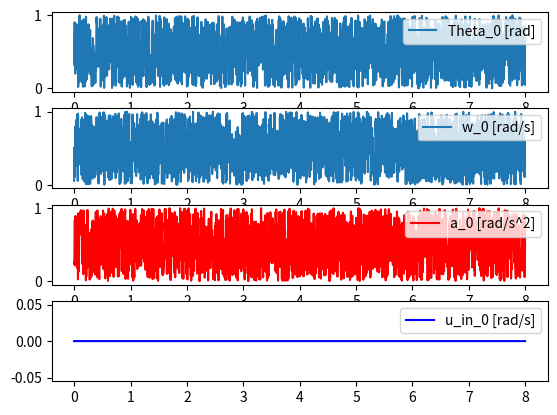
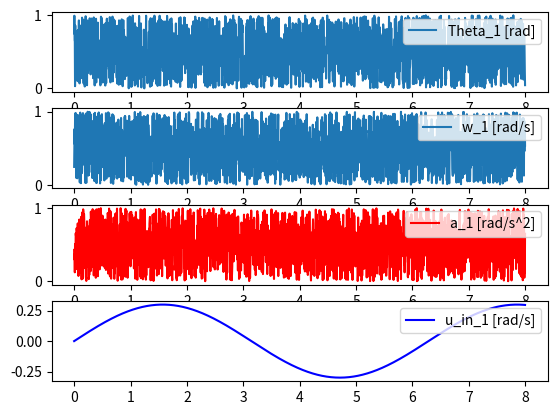
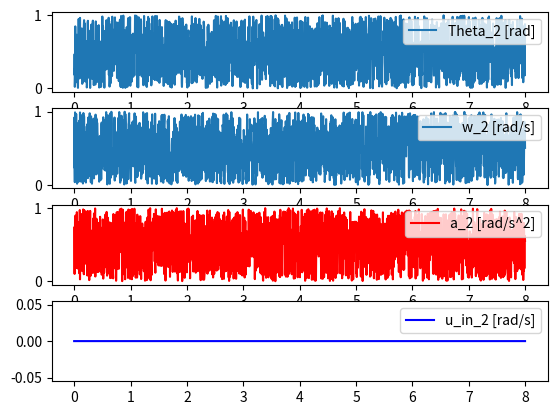
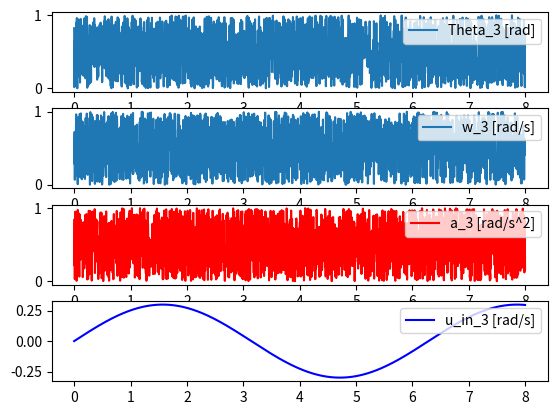
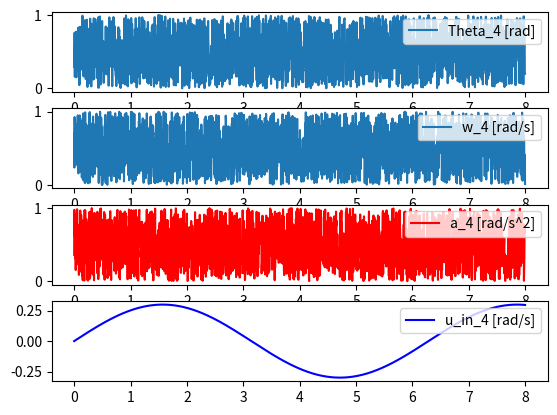
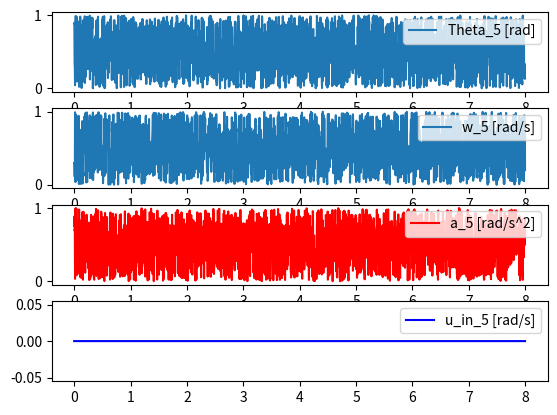
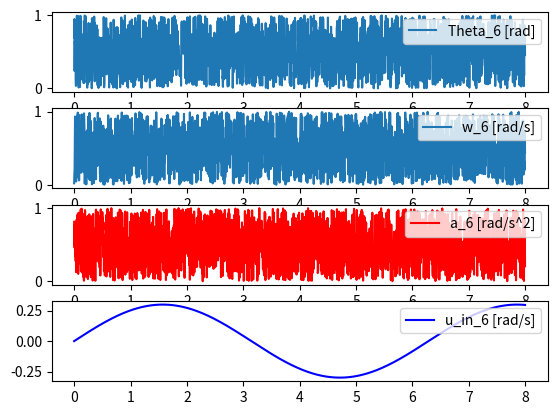

Here is the Python script that generated these plots, in order:
import numpy as np
# import O8O_apollo as apollo
import matplotlib.pyplot as plt


# List of all joints(motors) for Apollo.
# Their position in the list is the index to communcate through.
joints = [
 "R_SFE", "R_SAA", "R_HR", "R_EB", "R_WR", "R_WFE", "R_WAA",  # Right Arm
 "L_SFE", "L_SAA", "L_HR", "L_EB", "L_WR", "L_WFE", "L_WAA",  # Left Arm
 "B_HN", "B_HT", "B_HR",   "R_EP", "R_ET", "L_EP", "L_ET",    # Head
 "R_FR", "R_RF", "R_MF",   "R_LF",                            # Right Hand
 "L_FR", "L_RF", "L_MF",   "L_LF"                             # Left Hand
]

R_joints = ["R_SFE", "R_SAA", "R_HR", "R_EB", "R_WR", "R_WFE", "R_WAA"]
L_joints = ["L_SFE", "L_SAA", "L_HR", "L_EB", "L_WR", "L_WFE", "L_WAA"]

jointsToIndexDict = {
 "R_SFE": 0, "R_SAA": 1, "R_HR": 2,    "R_EB": 3,  "R_WR": 4,  "R_WFE": 5,  "R_WAA": 6,  # Right Arm
 "L_SFE": 7, "L_SAA": 8, "L_HR": 9,    "L_EB": 10, "L_WR": 11, "L_WFE": 12, "L_WAA": 13, # Left Arm
 "B_HN": 14, "B_HT": 15, "B_HR": 16,   "R_EP": 17, "R_ET": 18, "L_EP": 19,  "L_ET": 20,  # Head
 "R_FR": 21, "R_RF": 22, "R_MF": 23,   "R_LF": 24,                                       # Right Hand
 "L_FR": 25, "L_RF": 26, "L_MF": 27,   "L_LF": 28                                        # Left Hand
}

jointsToUse = ["R_SFE", "R_SAA", "R_HR", "R_EB", "R_WR", "R_WFE", "R_WAA"]


def ref_name_to_index(posture):
    """Transforms {joint_name: joint_posture} to {joint_index: joint_posture}

    Args:
        posture ([dict]): {joint_name: joint_posture}

    Returns:
        [dict]: {joint_index: joint_posture}
    """
    return { jointsToIndexDict[joint]: posture for joint, posture in posture.items()}


def go_to_speed(speeds, nb_iterations, bursting):
    """Move robot to a certain speed-joint configuration.

    Args:
        speeds ([dict]): the joint configuration
        nb_iterations ([int]): number of iteration this movement should take(in how many tics)
        bursting ([bool]):
    """
    # [redacted]
    # SL current iteration
    observation = apollo.pulse()
    current_iteration = observation.get_iteration()
    target_iteration = current_iteration + nb_iterations

    # creating command stacks
    for joint, speed in speeds.iteritems():
        apollo.add_speed_command(joint, speed, target_iteration, True)

    # sending stack to robot and waiting for the desired number of iterations
    if not bursting:  # if blocking:
        observation = apollo.iteration_sync(target_iteration)  # waits until the queue of commmands has been executed
    else:
        observation = apollo.burst(nb_iterations)
    return observation


def go_to_posture(posture, nb_iterations, bursting):
    """Move robot to a certain joint configuration.

    Args:
        posture ([dict]): the joint configuration
        nb_iterations ([int]): number of iteration this movement should take(in how many tics)
        bursting ([bool]):
    """
    # SL current iteration
    observation = apollo.pulse()
    current_iteration = observation.get_iteration()
    target_iteration = current_iteration + nb_iterations

    # creating command stacks
    for joint, position in posture.iteritems():
        apollo.add_position_command(joint, position, target_iteration, False)

    # sending stack to robot and waiting for the desired number of iterations
    if not bursting:  # if blocking:
        observation = apollo.iteration_sync(target_iteration)  # waits until the queue of commmands has been executed
    else:
        observation = apollo.burst(nb_iterations)
    return observation


class MyApollo:
    def __init__(self, r_arm=True):
        if r_arm:
            self.joints_list = R_joints
        else:
            self.joints_list = L_joints

    def obs_to_numpy(self, obs):
        """Transform a O8O observation to a numpy matrix

        Args:
            obs ([type]): O8O observation

        Returns:
            [type]: a [10, 3] numpy array
        """
        # first for loop traverses the joints, second one the angle, ang_vel, ang_acc of the end effector!!!
        obs = obs.get_observed_states()

        obs_np = np.zeros((len(self.joints_list), 3))
        for joint in self.joints_list:
            i = jointsToIndexDict[joint]
            for k in range(3):
                obs_np[i][k] = obs.get(i).get()[k]
        return obs_np

    def apollo_run_one_iteration(self, dt, T, u, x0=None, repetitions=1, it=0):
        """ Runs the system for the time interval 0->T

        Args:
            dt ([double]): timestep
            T ([double]): approximate time required for the iteration
            x0 ([list]): home_state(if set the robot has to first go there before runing the inputs)
            u ([np.array(double)]): inputs of the shape [N_steps, 7(n_joints)]
            repetitions (int, optional): Nr of times to repeat the given input trajectory.

        Returns:
            [type]: x_b, u_b, x_p, u_p, dP_N_vec, gN_vec, u_vec of shape [1, N]
        """
        assert abs(T-len(u)*dt) <= dt, "Input signal is of length {} instead of length {}".format(len(u)*dt ,T)

        N0 = len(u)
        u = np.squeeze(np.tile(u, [repetitions, 1]))

        if x0 is not None:
            self.go_to_speed_array([0.0, 0.0], 2000, False)

        # Vectors to collect the history of the system states
        N = N0 * repetitions + 1
        n_joints = 7
        thetas_s = np.zeros((N, n_joints));  # x_b[0] = x0
        vel_s = np.zeros((N,n_joints))
        acc_s = np.zeros((N,n_joints))
        dP_N_vec = np.zeros_like(x_s)  # TODO: hand torque sensor

        # Action Loop
        # dt = 0.004
        delta_it = int(1000*dt)
        for i in range(N-1):
            # one step simulation
            obs_np = self.go_to_speed_array(u[i], delta_it, False)
            # collect state of the system
            thetas_s[i+1] = obs_np[:,0]
            vel_s[i+1] = obs_np[:,1]
            acc_s[i+1] = obs_np[:,2]
            # collect helpers
            dP_N_vec[i+1] = 0
        if x0 is not None:
            return thetas_s, vel_s, acc_s, dP_N_vec
        else:
            return thetas_s[1:], vel_s[1:], acc_s[1:],dP_N_vec[1:]

    def go_to_speed_array(self, speeds, nb_iterations, bursting):
        """Move right arm to a certain joint configuration and reset pinocchio jointstates.

        Args:
            speeds ([array]): [7x1] the joint configuration as array
            nb_iterations ([int]): number of iteration this movement should take(in how many tics)
            bursting ([bool]):
        """
        speeds_dict = {self.joints_list[i]: p for i, p in enumerate(speeds)}
        speeds_dict = ref_name_to_index(speeds_dict)
        observation = go_to_speed(speeds_dict, nb_iterations, bursting)
        obs_np = self.obs_to_numpy(observation)
        return obs_np

    def go_to_posture_array(self, posture, nb_iterations, bursting):
        """Move right arm to a certain joint configuration and reset pinocchio jointstates.

        Args:
            posture ([array]): [7x1] the joint configuration as array
            nb_iterations ([int]): number of iteration this movement should take(in how many tics)
            bursting ([bool]):
        """
        posture_dict = {self.joints_list[i]: p for i, p in enumerate(posture)}
        posture_dict = ref_name_to_index(posture_dict)
        observation = go_to_posture(posture_dict, nb_iterations, bursting)
        obs_np = self.obs_to_numpy(observation)
        return obs_np


def plot_simulation(dt, u, thetas_s, vel_s, acc_s, dP_N_vec=None, thetas_s_des=None, title=None, vertical_lines=None, horizontal_lines=None):
  # Everything are column vectors
  for i in range(thetas_s.shape[1]):
    fig, axs = plt.subplots(4, 1)
    timesteps = np.arange(u.shape[0]) * dt
    axs[0].plot(timesteps, thetas_s[:,i], label='Theta_{} [rad]'.format(i))
    if horizontal_lines is not None:
        for pos, label in horizontal_lines.items():
            axs[0].axhline(pos, linestyle='--', color='brown')  # , label=label
    if thetas_s_des is not None:
        axs[0].plot(timesteps, thetas_s_des, color='green', linestyle='dashed', label='Desired')
    axs[1].plot(timesteps, vel_s[:,i], label='w_{} [rad/s]'.format(i))
    axs[2].plot(timesteps, acc_s[:,i], 'r', label='a_{} [rad/s^2]'.format(i))
    if dP_N_vec is not None:
        axs[2].plot(timesteps, dP_N_vec[:,i], label='dP_N')
    axs[3].plot(timesteps, u[:,i], 'b', label='u_in_{} [rad/s]'.format(i))

    for ax in axs:
        if vertical_lines is not None:
            for pos in vertical_lines:
                ax.axvline(pos, linestyle='--', color='k')
        ax.legend(loc=1)

    if title is not None:
        fig.suptitle(title)
  plt.show(block=True)


def main():
    # go_to_posture_array([np.pi/4, 0.0, np.pi/4, np.pi/4, 3*np.pi/4, 3*np.pi/4, 0.0], 2000, False)

    N = 2000
    dt = 0.004
    timesteps = np.arange(0.0, dt*N,dt)
    inputs = np.zeros((N, 7))
    inputs[:,1] = 0.3 * np.sin(timesteps)
    inputs[:,3] = 0.3 * np.sin(timesteps)
    inputs[:,4] = 0.3 * np.sin(timesteps)
    inputs[:,6] = 0.3 * np.sin(timesteps)

    # r_arm = MyApollo(r_arm=True)
    # r_arm.go_to_posture_array([0.0, 0.0, -np.pi/4, np.pi/2, np.pi/2, np.pi/2, 0.0], 2000, False)

    # poses, velocities, acc, _ = r_arm.apollo_run_one_iteration(dt, T=dt*len(timesteps), u=inputs)

    # plt.figure()
    # plt.plot(timesteps, poses[:, 0], label='angle')
    # plt.plot(timesteps, velocities[:, 0], label='velocity')
    # plt.plot(timesteps, inputs[:, 0], label='des_velocity')
    # plt.plot(timesteps, acc[:, 0], label='acc')
    # plt.legend()
    # plt.show()

    poses = np.random.rand(*inputs.shape)
    velocities = np.random.rand(*inputs.shape)
    acc = np.random.rand(*inputs.shape)

    plot_simulation(dt, inputs, poses, velocities, acc)

if __name__ == "__main__":
    main()